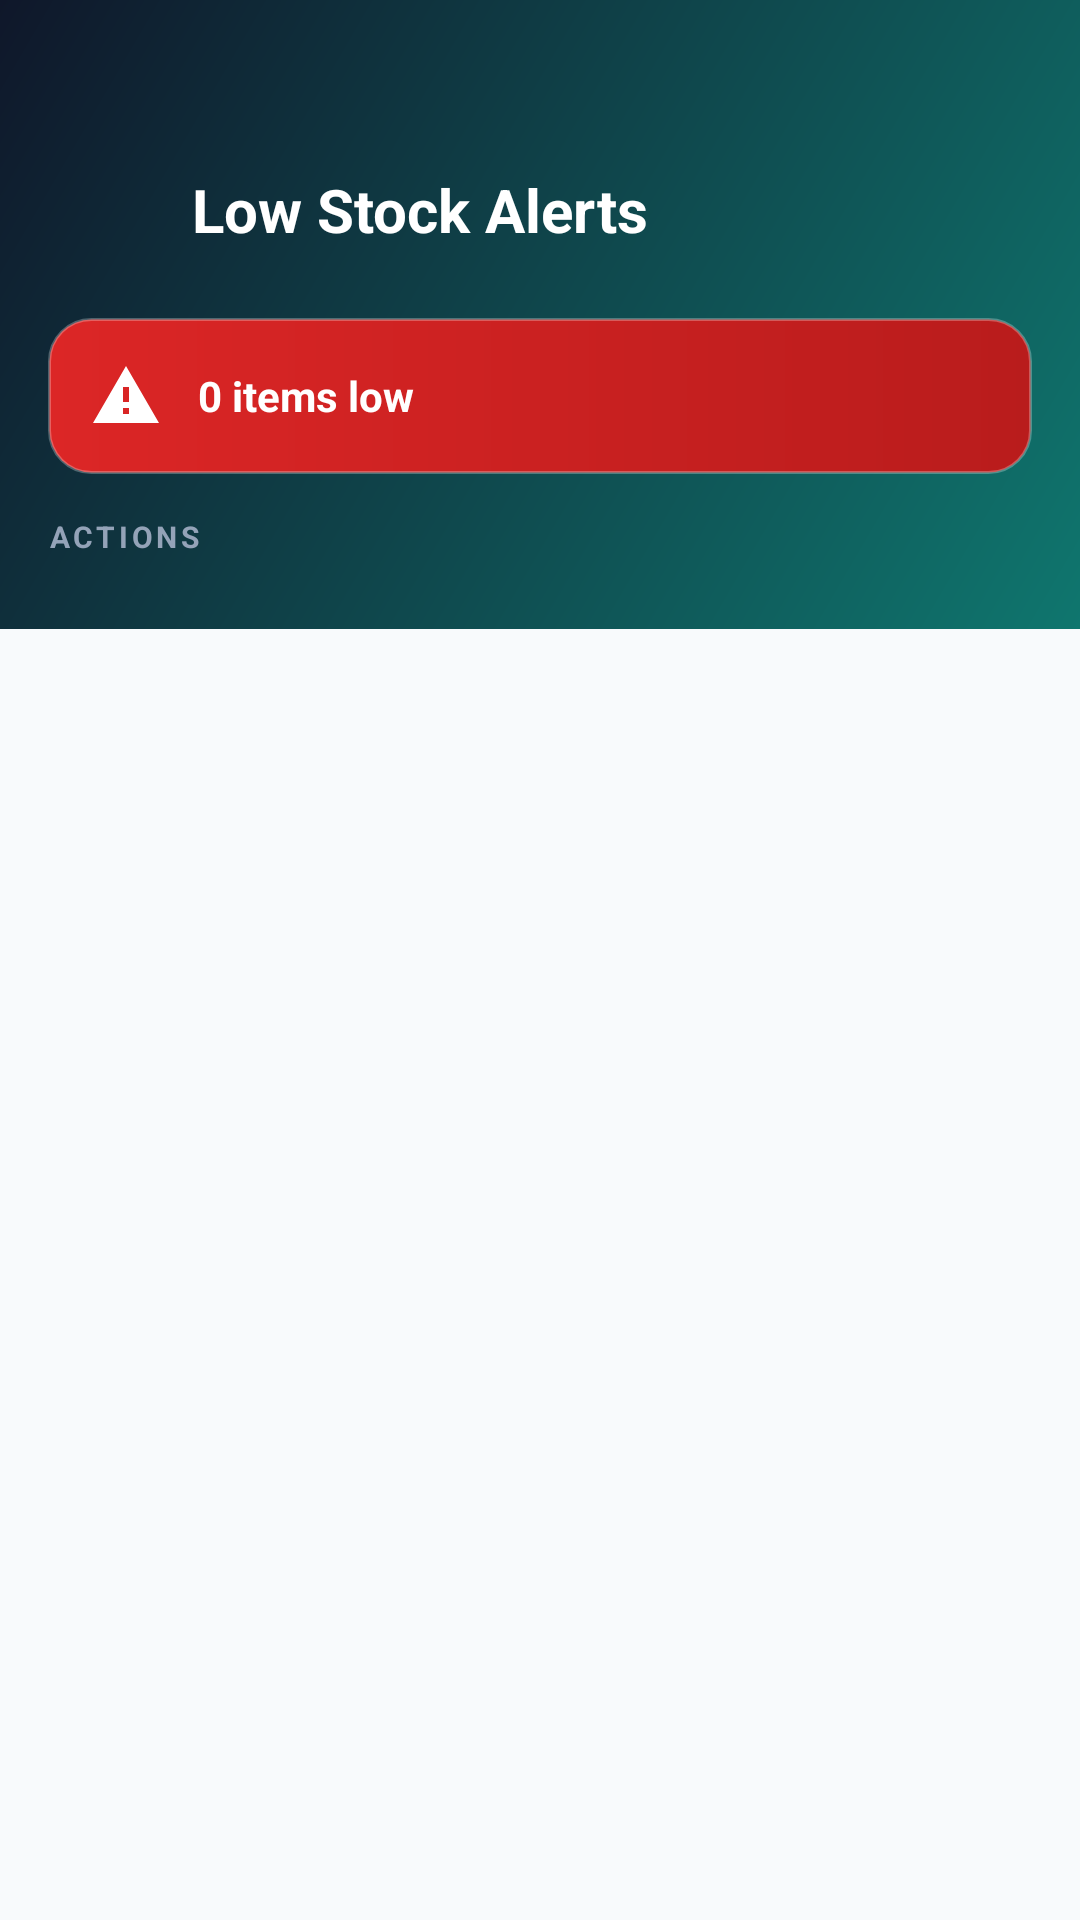

Android layout source for this screen:
<!-- AndroidManifest.xml: application theme Theme.MediQuick -->
<!-- res/layout/activity_low_stock.xml -->
<?xml version="1.0" encoding="utf-8"?>
<LinearLayout xmlns:android="http://schemas.android.com/apk/res/android"
    xmlns:app="http://schemas.android.com/apk/res-auto"
    android:layout_width="match_parent"
    android:layout_height="match_parent"
    android:background="@color/surface"
    android:orientation="vertical">

    
    <LinearLayout
        android:layout_width="match_parent"
        android:layout_height="wrap_content"
        android:background="@drawable/bg_header_gradient"
        android:orientation="vertical"
        android:paddingHorizontal="16dp"
        android:paddingTop="48dp"
        android:paddingBottom="18dp">

        <LinearLayout
            android:layout_width="match_parent"
            android:layout_height="wrap_content"
            android:gravity="center_vertical"
            android:orientation="horizontal">

            <ImageView
                android:id="@+id/ivBack"
                android:layout_width="44dp"
                android:layout_height="44dp"
                android:background="?attr/selectableItemBackgroundBorderless"
                android:clickable="true"
                android:contentDescription="@string/navigate_up"
                android:focusable="true"
                android:padding="10dp"
                android:src="@drawable/ic_arrow_back" />

            <TextView
                android:layout_width="0dp"
                android:layout_height="wrap_content"
                android:layout_marginStart="4dp"
                android:layout_weight="1"
                android:text="@string/title_low_stock"
                android:textColor="@color/white"
                android:textSize="20sp"
                android:textStyle="bold" />
        </LinearLayout>

        
        <LinearLayout
            android:layout_width="match_parent"
            android:layout_height="wrap_content"
            android:layout_marginTop="14dp"
            android:background="@drawable/bg_alert_banner"
            android:gravity="center_vertical"
            android:orientation="horizontal"
            android:padding="14dp">

            <ImageView
                android:layout_width="24dp"
                android:layout_height="24dp"
                android:contentDescription="@null"
                android:src="@drawable/ic_alert"
                app:tint="@color/white" />

            <TextView
                android:id="@+id/tvAlertCount"
                android:layout_width="wrap_content"
                android:layout_height="wrap_content"
                android:layout_marginStart="12dp"
                android:text="@string/low_stock_count_placeholder"
                android:textColor="@color/white"
                android:textSize="14sp"
                android:textStyle="bold" />
        </LinearLayout>

        
        <TextView
            android:layout_width="wrap_content"
            android:layout_height="wrap_content"
            android:layout_marginTop="14dp"
            android:layout_marginBottom="6dp"
            android:text="ACTIONS"
            android:textColor="@color/text_on_header_muted"
            android:textSize="10sp"
            android:letterSpacing="0.12"
            android:textStyle="bold" />

        <GridView
            android:id="@+id/gridActions"
            android:layout_width="match_parent"
            android:layout_height="wrap_content"
            android:numColumns="3"
            android:horizontalSpacing="8dp"
            android:verticalSpacing="6dp"
            android:stretchMode="columnWidth"
            android:listSelector="@android:color/transparent" />
    </LinearLayout>

    <androidx.recyclerview.widget.RecyclerView
        android:id="@+id/rvLowStock"
        android:layout_width="match_parent"
        android:layout_height="0dp"
        android:layout_weight="1"
        android:clipToPadding="false"
        android:padding="16dp" />

    <TextView
        android:id="@+id/tvEmpty"
        android:layout_width="match_parent"
        android:layout_height="0dp"
        android:layout_weight="1"
        android:gravity="center"
        android:text="@string/all_stocked"
        android:textColor="@color/green_primary"
        android:textSize="16sp"
        android:textStyle="bold"
        android:visibility="gone" />
</LinearLayout>
<!-- resources referenced by this layout -->
<resources>
  <color name="green_primary">#0D9488</color>
  <color name="surface">#F8FAFC</color>
  <color name="text_on_header_muted">#94A3B8</color>
  <color name="white">#FFFFFF</color>
  <!-- drawable bg_alert_banner (drawable) -->
  <?xml version="1.0" encoding="utf-8"?>
  <shape xmlns:android="http://schemas.android.com/apk/res/android"
      android:shape="rectangle">
      <gradient
          android:angle="0"
          android:startColor="#DC2626"
          android:endColor="#B91C1C" />
      <corners android:radius="14dp" />
      <stroke
          android:width="1dp"
          android:color="#44FFFFFF" />
  </shape>
  <!-- drawable bg_header_gradient (drawable) -->
  <?xml version="1.0" encoding="utf-8"?>
  <shape xmlns:android="http://schemas.android.com/apk/res/android"
      android:shape="rectangle">
      <gradient
          android:angle="135"
          android:endColor="@color/navy"
          android:startColor="@color/green_dark"
          android:type="linear" />
  </shape>
  <!-- drawable ic_alert (drawable) -->
  <?xml version="1.0" encoding="utf-8"?>
  <vector xmlns:android="http://schemas.android.com/apk/res/android"
      android:width="24dp" android:height="24dp" android:viewportWidth="24" android:viewportHeight="24">
      <path android:fillColor="@color/error"
          android:pathData="M12,2L1,21h22L12,2zM13,18h-2v-2h2v2zM13,14h-2V9h2V14z"/>
  </vector>
  <string name="all_stocked">All medicines are well stocked!</string>
  <string name="low_stock_count_placeholder">0 items low</string>
  <string name="navigate_up">Navigate up</string>
  <string name="title_low_stock">Low Stock Alerts</string>
  <style name="Theme.MediQuick" parent="Theme.Material3.DayNight.NoActionBar">
          <item name="colorPrimary">@color/green_primary</item>
          <item name="colorOnPrimary">@color/white</item>
          <item name="colorPrimaryContainer">@color/green_light</item>
          <item name="colorOnPrimaryContainer">@color/green_dark</item>
          <item name="colorSecondary">@color/accent_blue</item>
          <item name="android:colorBackground">@color/surface</item>
          <item name="colorSurface">@color/surface_elevated</item>
          <item name="colorError">@color/error</item>
          <item name="android:statusBarColor">@color/navy</item>
          <item name="android:navigationBarColor">@color/surface</item>
          <item name="android:windowLightStatusBar">false</item>
          <item name="android:windowLightNavigationBar">true</item>
          <item name="android:textColorPrimary">@color/black</item>
          <item name="android:textColorSecondary">@color/text_secondary</item>
          <item name="colorControlNormal">@color/text_secondary</item>
          <item name="colorControlActivated">@color/green_primary</item>
          <item name="colorControlHighlight">@color/green_light</item>
      </style>
  <color name="navy">#0F172A</color>
  <color name="green_dark">#0F766E</color>
  <color name="error">#DC2626</color>
  <color name="green_light">#CCFBF1</color>
  <color name="accent_blue">#0284C7</color>
  <color name="surface_elevated">#FFFFFF</color>
  <color name="black">#0F172A</color>
  <color name="text_secondary">#64748B</color>
</resources>
